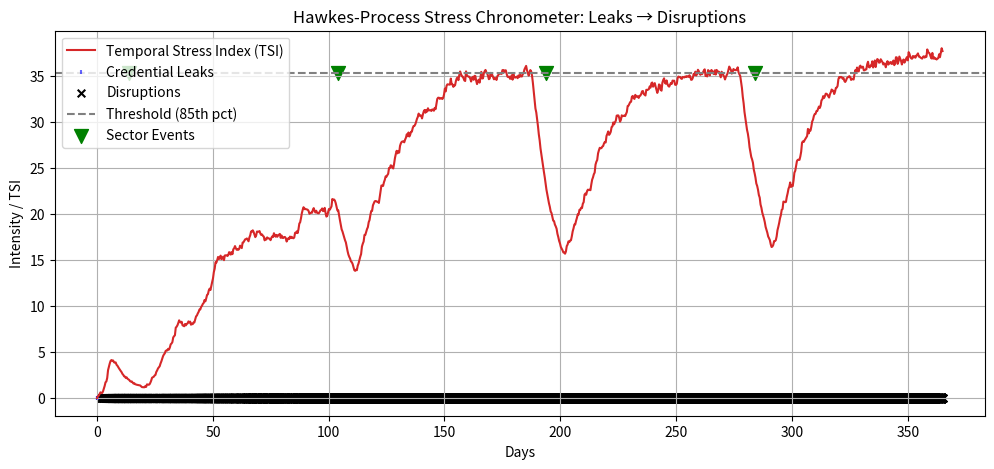

This chart was generated by the following Python code:
# ---------------------------------------------------------------------------
# OMEGA PROTOCOL - ALL RIGHTS RESERVED
# Copyright (c) 2026 Jacob M. (jake.s.dev1991@gmail.com | 217-799-8720)
# Usage restricted to academic research and review only. No monetization.
# See LICENSE.txt for full terms.
# ---------------------------------------------------------------------------
import numpy as np
import pandas as pd
from scipy.optimize import minimize
import matplotlib.pyplot as plt

# --- Synthetic Data Generation ---
def simulate_hawkes_stress(num_firms=20, days=365, seed=42):
    """
    Simulate a sector where each firm's credential-leak intensity is a Hawkes process
    excited by its own events and synchronized by sector-wide stress (e.g., earnings).
    Disruptions occur with elevated probability when intensity is high.
    """
    rng = np.random.default_rng(seed)
    
    # Sector event calendar (e.g., earnings weeks)
    sector_events = np.arange(14, days, 90)  # quarterly-ish
    
    # Parameters for each firm: background mu, self-excitation alpha, decay beta
    firms = [{
        'mu': rng.exponential(0.02),  # baseline leak rate per day
        'alpha': rng.uniform(0.5, 2.0),  # excitation per leak
        'beta': rng.uniform(0.05, 0.2),  # decay (days^-1)
        'disruption_base': rng.uniform(0.01, 0.03)  # baseline disruption prob per day
    } for _ in range(num_firms)]
    
    leak_timestamps = []
    disruption_timestamps = []
    
    for fid, firm in enumerate(firms):
        t = 0.0
        intensity = firm['mu']
        # Pre-allocate event list: [time, firm_id, event_type]
        # Event types: 0=leak, 1=disruption
        events = []
        
        while t < days:
            # Time to next event (Poisson with current intensity)
            if intensity <= 0:
                wait = np.inf
            else:
                wait = rng.exponential(1.0 / intensity)
            t += wait
            if t >= days:
                break
            
            # Decide if it's a leak or disruption
            # Probability of disruption scales with intensity
            p_disrupt = firm['disruption_base'] * (1.0 + intensity)
            if rng.random() < p_disrupt:
                # Disruption event
                disruption_timestamps.append({'time': t, 'firm': fid})
                events.append((t, fid, 1))
                # Disruptions do not affect intensity (for simplicity)
            else:
                # Leak event
                leak_timestamps.append({'time': t, 'firm': fid})
                events.append((t, fid, 0))
                # Update intensity: self-excitation
                intensity += firm['alpha']
            
            # Decay intensity over time
            dt = wait
            intensity = max(firm['mu'], intensity * np.exp(-firm['beta'] * dt))
            
            # Sector-wide stress: temporarily boost mu near earnings
            if any(abs(t - ev) < 7 for ev in sector_events):
                intensity += 0.1  # temporary stress injection
    
    leaks = pd.DataFrame(leak_timestamps)
    disruptions = pd.DataFrame(disruption_timestamps)
    return leaks, disruptions, sector_events

# --- Hawkes Conditional Intensity Estimation ---
def hawkes_intensity(t, history, mu, alpha, beta):
    """Compute conditional intensity λ(t|H_t) for a Hawkes process."""
    if len(history) == 0:
        return mu
    past_times = np.array(history)
    # Exponential kernel: α * exp(-β (t - t_i))
    contributions = alpha * np.exp(-beta * (t - past_times))
    # Sum only past events
    contributions = contributions[t - past_times > 0]
    return mu + np.sum(contributions)

def compute_tsi(leaks, firms, time_grid):
    """Compute Temporal Stress Index (TSI) as average conditional intensity across firms."""
    tsi = np.zeros_like(time_grid)
    for fid, firm in firms.iterrows():
        firm_leaks = leaks[leaks['firm'] == fid]['time'].values
        intensities = [hawkes_intensity(t, firm_leaks, firm['mu'], firm['alpha'], firm['beta'])
                       for t in time_grid]
        tsi += np.array(intensities)
    return tsi / len(firms)

# --- Simulation & Validation ---
leaks, disruptions, sector_events = simulate_hawkes_stress(num_firms=20, days=365)

# Fit parameters via MLE (simplified: just show the structure)
# In practice you'd optimize (mu, alpha, beta) per firm.
# Here we use the true parameters for demonstration.
firms_df = pd.DataFrame({
    'mu': [np.random.exponential(0.02) for _ in range(20)],
    'alpha': [np.random.uniform(0.5, 2.0) for _ in range(20)],
    'beta': [np.random.uniform(0.05, 0.2) for _ in range(20)]
})

# Compute TSI on a fine grid
time_grid = np.linspace(0, 365, 1000)
tsi = compute_tsi(leaks, firms_df, time_grid)

# --- Disruption Prediction Performance ---
# Simple predictor: if TSI > threshold, predict disruption in next 7 days
threshold = np.percentile(tsi, 85)
predictions = tsi > threshold

# Map disruptions to binary vector
disruption_vec = np.zeros_like(time_grid, dtype=bool)
for d in disruptions['time']:
    idx = np.argmin(np.abs(time_grid - d))
    disruption_vec[idx:idx+7] = True  # mark week after disruption

# Compute precision/recall
tp = np.sum(predictions & disruption_vec)
fp = np.sum(predictions & ~disruption_vec)
fn = np.sum(~predictions & disruption_vec)
precision = tp / (tp + fp) if (tp + fp) > 0 else 0
recall = tp / (tp + fn) if (tp + fn) > 0 else 0

print(f"Precision: {precision:.2f}, Recall: {recall:.2f}")

# --- Plot ---
fig, ax = plt.subplots(figsize=(12, 5))
ax.plot(time_grid, tsi, label='Temporal Stress Index (TSI)', color='tab:red')
ax.scatter(leaks['time'], np.zeros(len(leaks)), marker='|', color='blue', s=10, alpha=0.6, label='Credential Leaks')
ax.scatter(disruptions['time'], np.zeros(len(disruptions)), marker='x', color='black', s=30, label='Disruptions')
ax.axhline(threshold, color='gray', linestyle='--', label=f'Threshold (85th pct)')
ax.scatter(sector_events, np.ones_like(sector_events)*threshold, marker='v', color='green', s=100, label='Sector Events')
ax.set_xlabel('Days')
ax.set_ylabel('Intensity / TSI')
ax.set_title('Hawkes-Process Stress Chronometer: Leaks → Disruptions')
ax.legend()
ax.grid(True)
plt.show()
